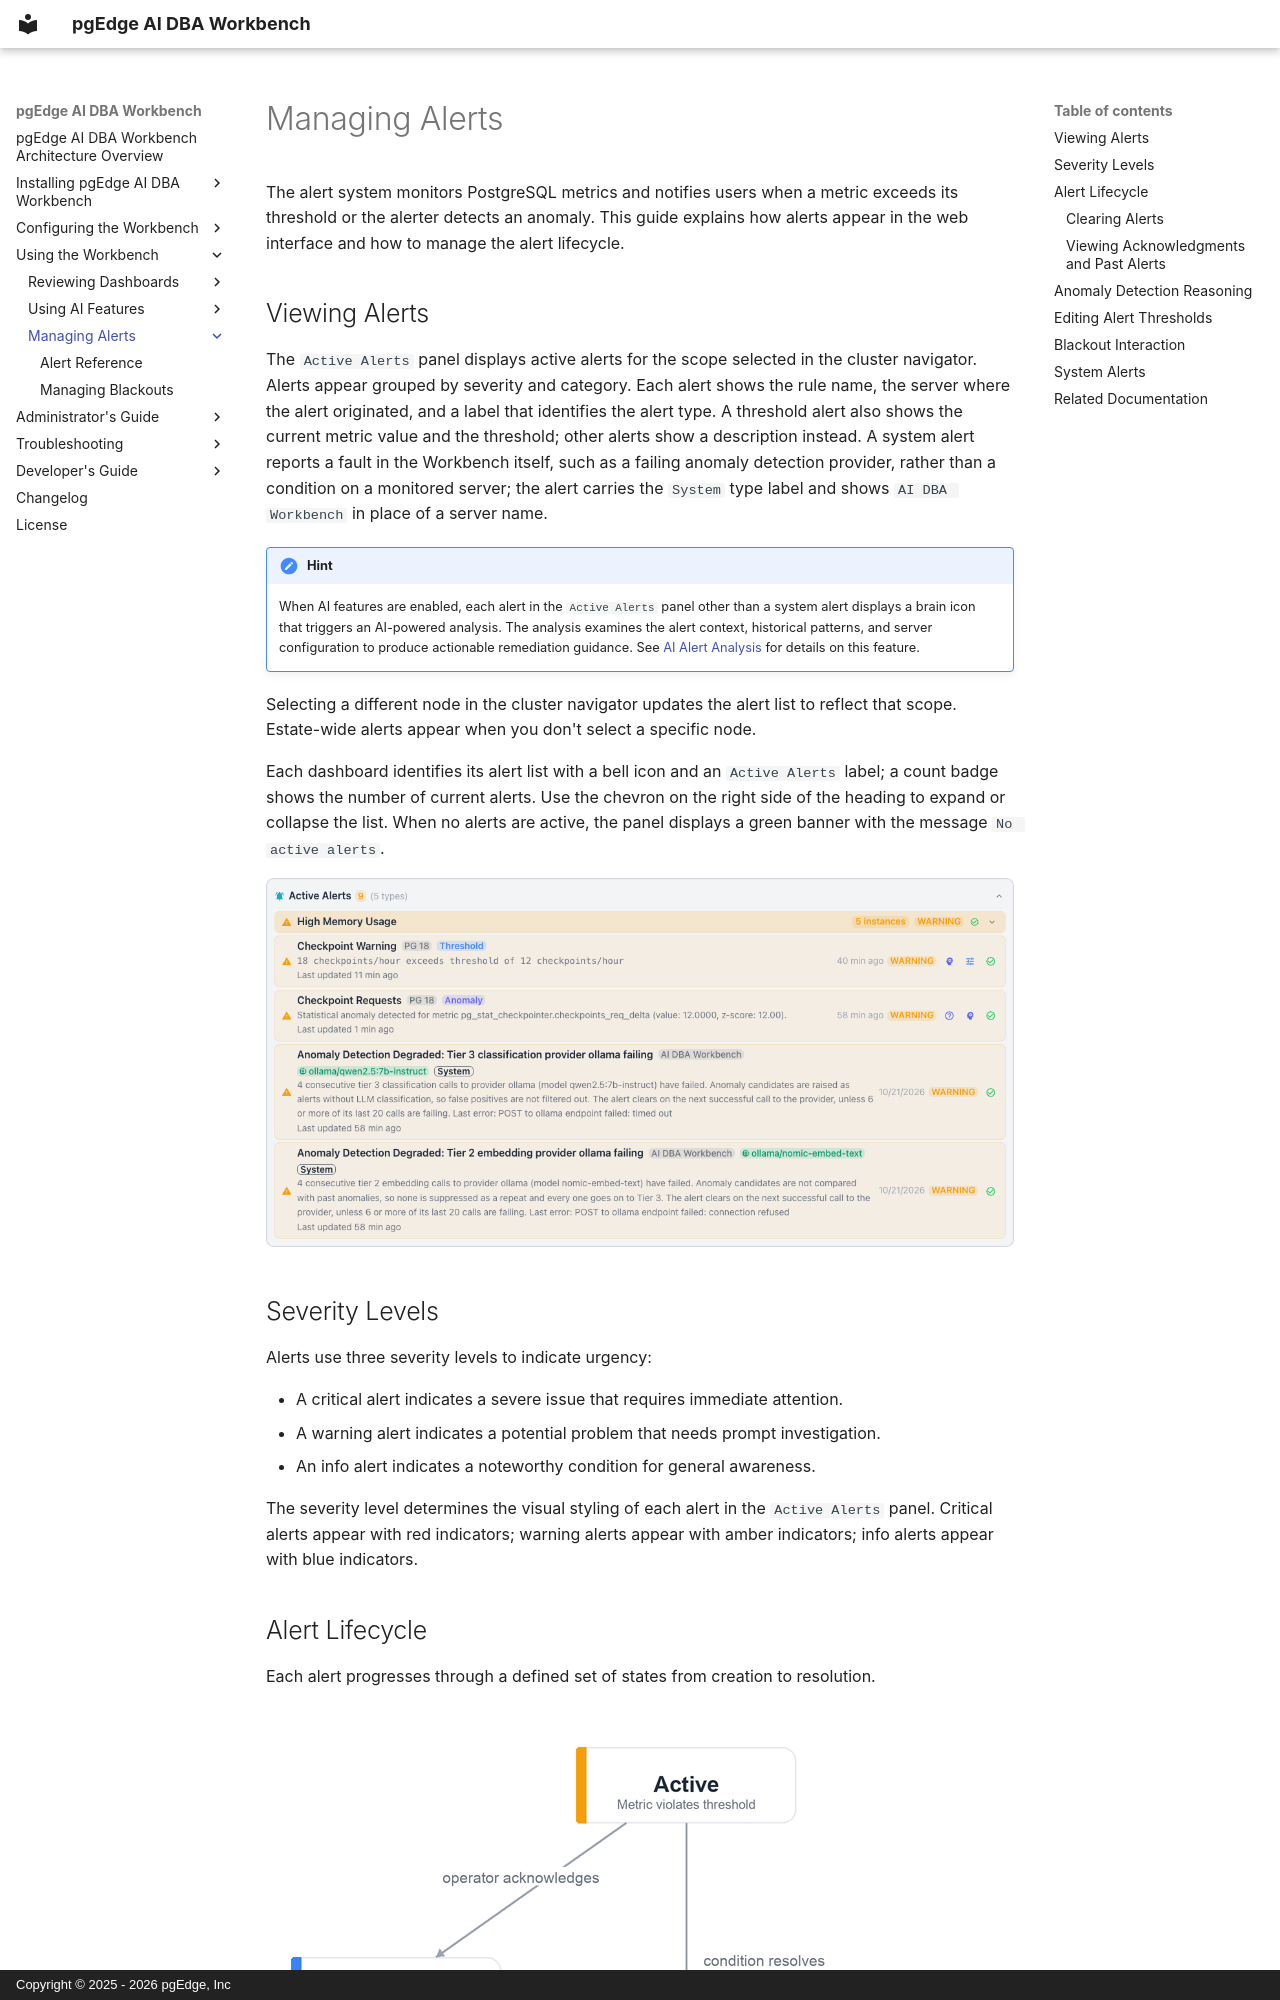

repository: pgEdge/ai-dba-workbench · page: user-guide/alerts/index.html · generator: mkdocs · copyright: Copyright © 2025 - 2026 pgEdge, Inc

# Managing Alerts

The alert system monitors PostgreSQL metrics and notifies users when a metric
exceeds its threshold or the alerter detects an anomaly. This guide explains
how alerts appear in the web interface and how to manage the alert lifecycle.

## Viewing Alerts

The `Active Alerts` panel displays active alerts for the scope selected in the
cluster navigator. Alerts appear grouped by severity and category. Each alert
shows the rule name, the server where the alert originated, and a label that
identifies the alert type. A threshold alert also shows the current metric
value and the threshold; other alerts show a description instead. A system
alert reports a fault in the Workbench itself, such as a failing anomaly
detection provider, rather than a condition on a monitored server; the alert
carries the `System` type label and shows `AI DBA Workbench` in place of a
server name.

!!! hint

    When AI features are enabled, each alert in the `Active Alerts` panel
    other than a system alert displays a brain icon that triggers an
    AI-powered analysis. The analysis examines the alert context, historical
    patterns, and server configuration to produce actionable remediation
    guidance. See [AI Alert Analysis](../ai/ai-analysis.md) for details on
    this feature.

Selecting a different node in the cluster navigator updates the alert list to
reflect that scope. Estate-wide alerts appear when you don't select a specific
node.

Each dashboard identifies its alert list with a bell icon and an
`Active Alerts` label; a count badge shows the number of current alerts. Use
the chevron on the right side of the heading to expand or collapse the list.
When no alerts are active, the panel displays a green banner with the message
`No active alerts`.

![Reviewing Active Alerts](../../images/active_alerts.png)

## Severity Levels

Alerts use three severity levels to indicate urgency:

- A critical alert indicates a severe issue that requires immediate attention.
- A warning alert indicates a potential problem that needs prompt
  investigation.
- An info alert indicates a noteworthy condition for general awareness.

The severity level determines the visual styling of each alert in the
`Active Alerts` panel. Critical alerts appear with red indicators; warning
alerts appear with amber indicators; info alerts appear with blue indicators.
